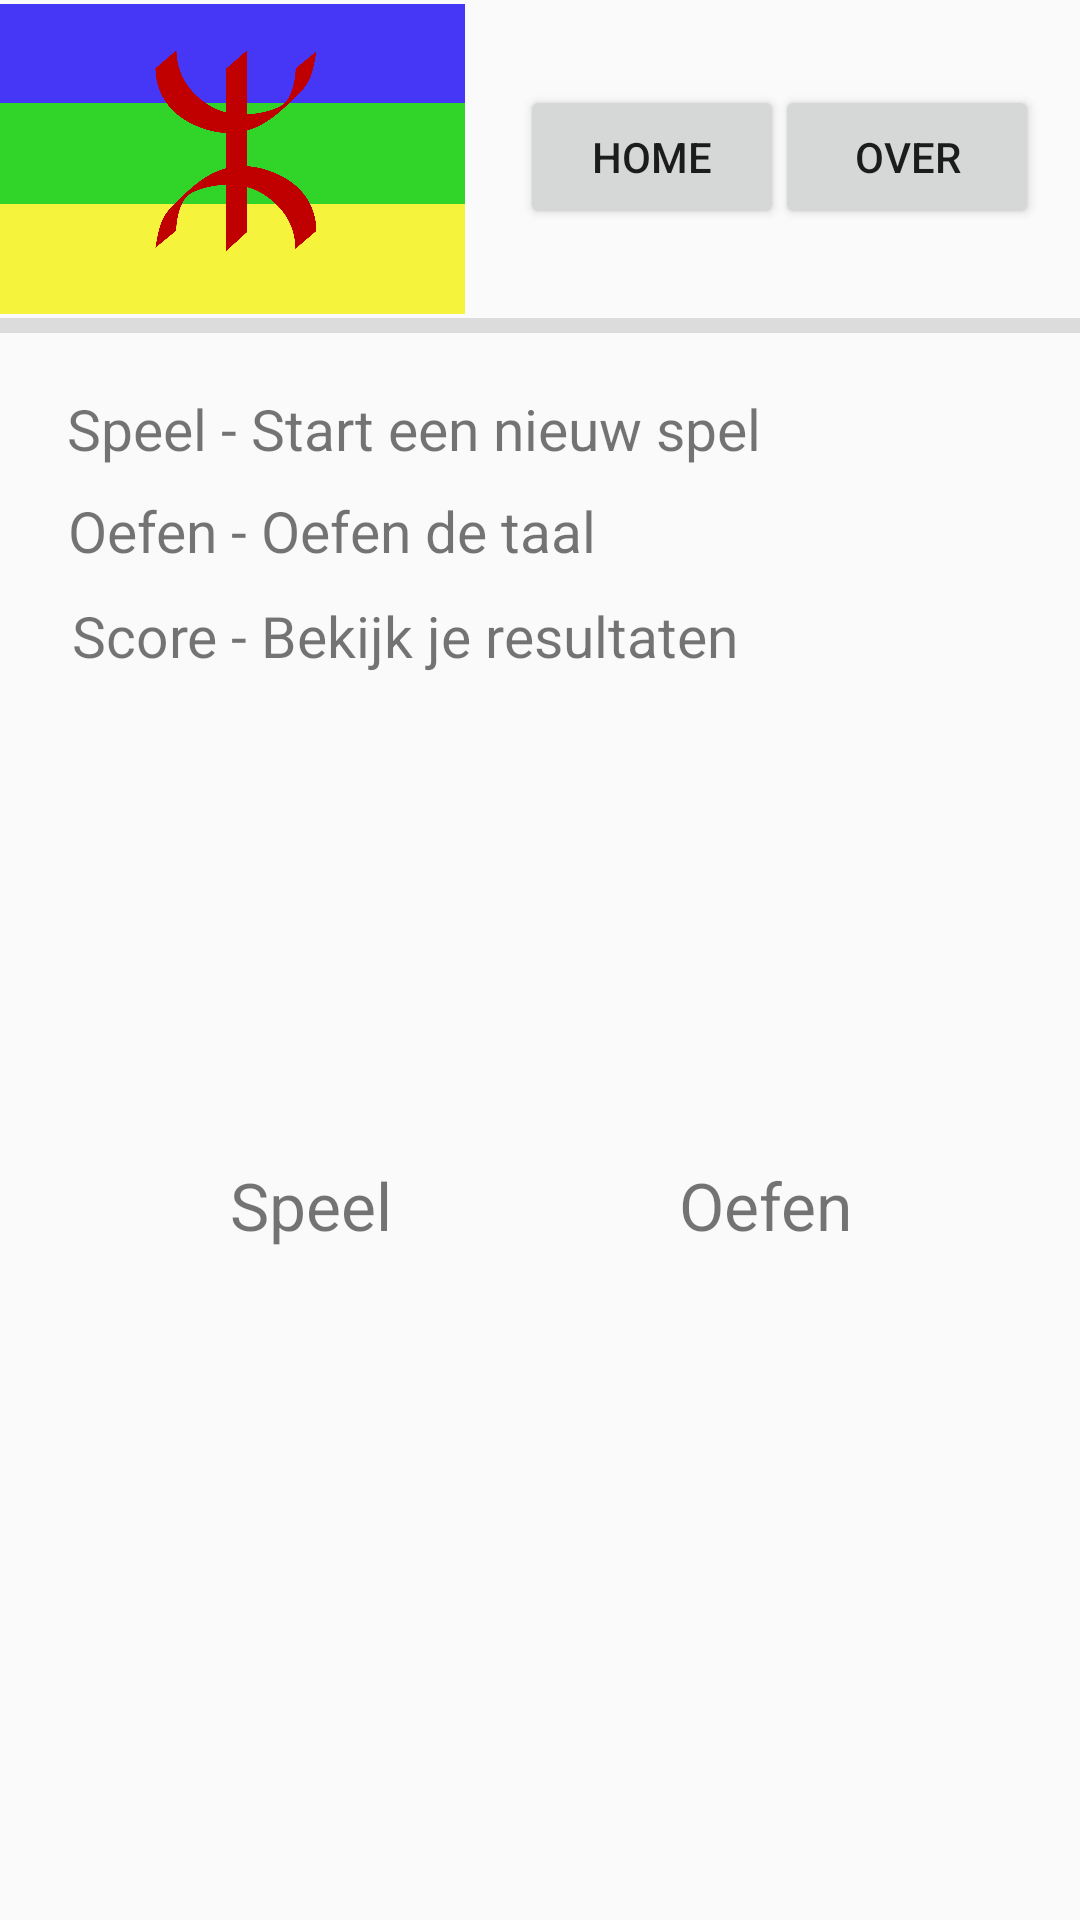

Write the Android layout XML for this screen, with the resource values it uses.
<!-- AndroidManifest.xml: application theme AppTheme -->
<!-- res/layout/activity_main.xml -->
<?xml version="1.0" encoding="utf-8"?>
<androidx.constraintlayout.widget.ConstraintLayout xmlns:android="http://schemas.android.com/apk/res/android"
    xmlns:app="http://schemas.android.com/apk/res-auto"
    xmlns:tools="http://schemas.android.com/tools"
    android:layout_width="match_parent"
    android:layout_height="match_parent"
    tools:context=".MainActivity">

    <ImageView
        android:id="@+id/imageView"
        android:layout_width="155dp"
        android:layout_height="106dp"
        app:layout_constraintBottom_toBottomOf="parent"
        app:layout_constraintStart_toStartOf="parent"
        app:layout_constraintTop_toTopOf="parent"
        app:layout_constraintVertical_bias="0.0"
        app:srcCompat="@drawable/vlag"
        tools:srcCompat="@drawable/vlag" />

    <Button
        android:id="@+id/home"
        android:layout_width="wrap_content"
        android:layout_height="wrap_content"
        android:contentDescription="button"
        android:text="HOME"
        app:layout_constraintBottom_toBottomOf="parent"
        app:layout_constraintEnd_toEndOf="parent"
        app:layout_constraintHorizontal_bias="0.637"
        app:layout_constraintStart_toStartOf="parent"
        app:layout_constraintTop_toTopOf="parent"
        app:layout_constraintVertical_bias="0.048" />

    <Button
        android:id="@+id/button2"
        android:layout_width="wrap_content"
        android:layout_height="wrap_content"
        android:contentDescription="@string/app_name"
        android:text="OVER"
        app:layout_constraintBottom_toBottomOf="parent"
        app:layout_constraintEnd_toEndOf="parent"
        app:layout_constraintHorizontal_bias="0.95"
        app:layout_constraintStart_toStartOf="parent"
        app:layout_constraintTop_toTopOf="parent"
        app:layout_constraintVertical_bias="0.048" />

    <View
        android:id="@+id/divider"
        android:layout_width="409dp"
        android:layout_height="5dp"
        android:background="?android:attr/listDivider"
        app:layout_constraintBottom_toBottomOf="parent"
        app:layout_constraintEnd_toEndOf="parent"
        app:layout_constraintHorizontal_bias="1.0"
        app:layout_constraintStart_toStartOf="parent"
        app:layout_constraintTop_toBottomOf="@+id/imageView"
        app:layout_constraintVertical_bias="0.0" />

    <View
        android:id="@+id/view_oefen"
        android:layout_width="150dp"
        android:layout_height="150dp"
        android:background="@drawable/oval"
        app:layout_constraintBottom_toBottomOf="parent"
        app:layout_constraintEnd_toEndOf="parent"
        app:layout_constraintHorizontal_bias="0.858"
        app:layout_constraintStart_toStartOf="parent"
        app:layout_constraintTop_toTopOf="parent"
        app:layout_constraintVertical_bias="0.667" />

    <TextView
        android:id="@+id/textView5"
        android:layout_width="wrap_content"
        android:layout_height="wrap_content"
        android:text="Oefen"
        android:textSize="22sp"
        app:layout_constraintBottom_toBottomOf="@+id/view_oefen"
        app:layout_constraintEnd_toEndOf="@+id/view_oefen"
        app:layout_constraintStart_toStartOf="@+id/view_oefen"
        app:layout_constraintTop_toTopOf="@+id/view_oefen" />

    <View
        android:id="@+id/view_speel"
        android:layout_width="150dp"
        android:layout_height="150dp"
        android:background="@drawable/oval"
        app:layout_constraintBottom_toBottomOf="parent"
        app:layout_constraintEnd_toEndOf="parent"
        app:layout_constraintHorizontal_bias="0.137"
        app:layout_constraintStart_toStartOf="parent"
        app:layout_constraintTop_toTopOf="parent"
        app:layout_constraintVertical_bias="0.667" />

    <TextView
        android:id="@+id/textView7"
        android:layout_width="wrap_content"
        android:layout_height="wrap_content"
        android:text="Speel"
        android:textSize="22sp"
        app:layout_constraintBottom_toBottomOf="@+id/view_speel"
        app:layout_constraintEnd_toEndOf="@+id/view_speel"
        app:layout_constraintStart_toStartOf="@+id/view_speel"
        app:layout_constraintTop_toTopOf="@+id/view_speel" />

    <View
        android:id="@+id/view3"
        android:layout_width="338dp"
        android:layout_height="127dp"
        android:foreground="@android:drawable/editbox_dropdown_light_frame"
        app:layout_constraintBottom_toBottomOf="parent"
        app:layout_constraintEnd_toEndOf="parent"
        app:layout_constraintHorizontal_bias="0.493"
        app:layout_constraintStart_toStartOf="parent"
        app:layout_constraintTop_toTopOf="parent"
        app:layout_constraintVertical_bias="0.236" />

    <TextView
        android:id="@+id/textView"
        android:layout_width="316dp"
        android:layout_height="32dp"
        android:text="Speel - Start een nieuw spel"
        android:textSize="19sp"
        app:layout_constraintBottom_toBottomOf="parent"
        app:layout_constraintEnd_toEndOf="parent"
        app:layout_constraintHorizontal_bias="0.505"
        app:layout_constraintStart_toStartOf="parent"
        app:layout_constraintTop_toTopOf="parent"
        app:layout_constraintVertical_bias="0.214" />

    <TextView
        android:id="@+id/textView2"
        android:layout_width="315dp"
        android:layout_height="30dp"
        android:text="Oefen - Oefen de taal"
        android:textSize="19sp"
        app:layout_constraintBottom_toBottomOf="parent"
        app:layout_constraintEnd_toEndOf="parent"
        app:layout_constraintStart_toStartOf="parent"
        app:layout_constraintTop_toTopOf="parent"
        app:layout_constraintVertical_bias="0.269" />

    <TextView
        android:id="@+id/textView3"
        android:layout_width="313dp"
        android:layout_height="33dp"
        android:text="Score - Bekijk je resultaten"
        android:textSize="19sp"
        app:layout_constraintBottom_toBottomOf="parent"
        app:layout_constraintEnd_toEndOf="parent"
        app:layout_constraintHorizontal_bias="0.51"
        app:layout_constraintStart_toStartOf="parent"
        app:layout_constraintTop_toTopOf="parent"
        app:layout_constraintVertical_bias="0.328" />

</androidx.constraintlayout.widget.ConstraintLayout>
<!-- resources referenced by this layout -->
<resources>
  <!-- drawable vlag: png bitmap (drawable, 52748 bytes) -->
  <string name="app_name">prjtranslator</string>
  <style name="AppTheme" parent="Theme.AppCompat.Light.DarkActionBar">
          
          <item name="colorPrimary">@color/colorPrimary</item>
          <item name="colorPrimaryDark">@color/colorPrimaryDark</item>
          <item name="colorAccent">@color/colorAccent</item>
      </style>
  <color name="colorPrimary">#000000</color>
  <color name="colorAccent">#000000</color>
  <!-- not gathered from this repository: default colours our renderer supplied (Android Studio template values) -->
  <color name="colorPrimaryDark">#FF3700B3</color>
</resources>
